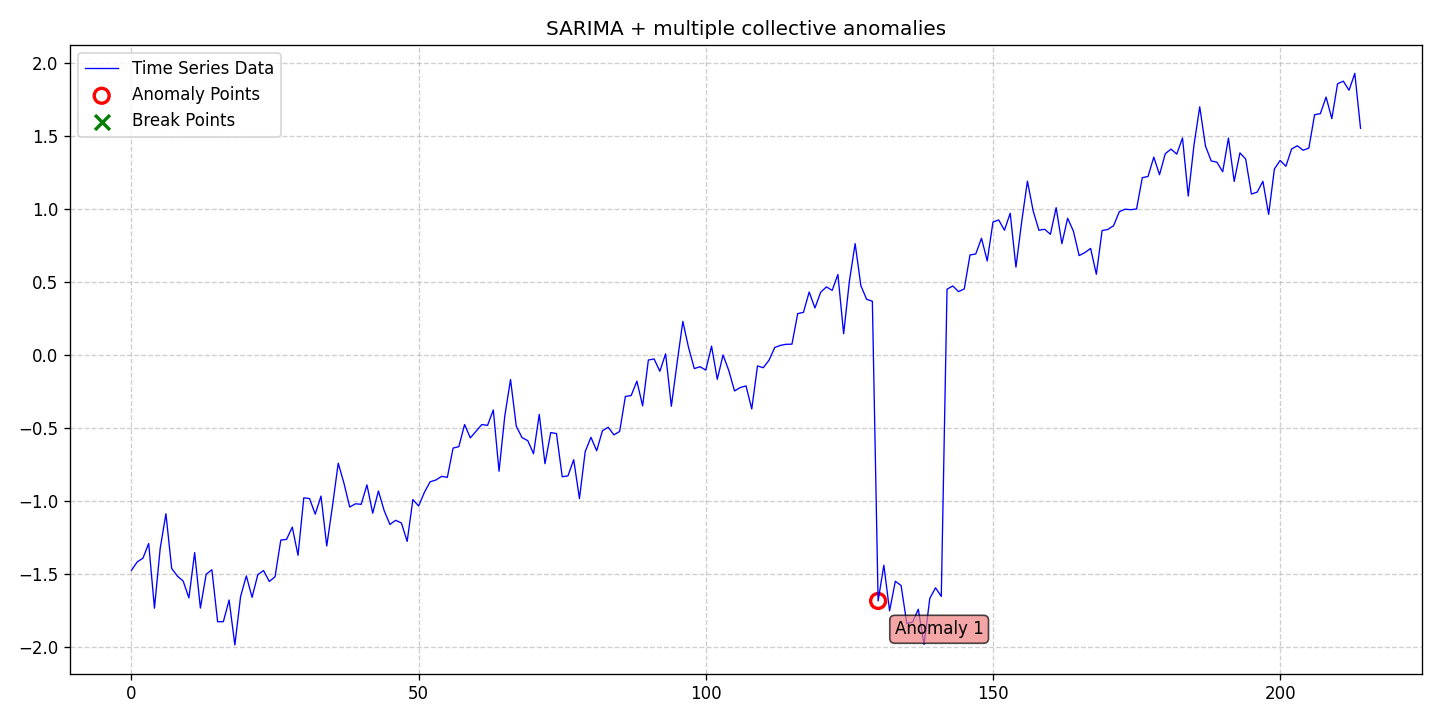

The file beside this chart, header and first rows:
date, data, stationary, det_lin_up, det_lin_down, det_quad, det_cubic, det_exp, det_damped, stoc_trend, volatility, single_seas, multiple_seas, point_anom_single, point_anom_multi, collect_anom, context_anom, mean_shift, var_shift, trend_shift, point_anom_count, point_anom_location, point_anom_point, collect_anom_count
2020-01-01, -1.475, 0, 0, 0, 0, 0, 0, 0, 0, 0, 1, 0, 0, 0, 1, 0, 0, 0, 0, 0, none, , 1
2020-01-02, -1.417, 0, 0, 0, 0, 0, 0, 0, 0, 0, 1, 0, 0, 0, 1, 0, 0, 0, 0, 0, none, , 1
2020-01-03, -1.392, 0, 0, 0, 0, 0, 0, 0, 0, 0, 1, 0, 0, 0, 1, 0, 0, 0, 0, 0, none, , 1
2020-01-04, -1.291, 0, 0, 0, 0, 0, 0, 0, 0, 0, 1, 0, 0, 0, 1, 0, 0, 0, 0, 0, none, , 1
2020-01-05, -1.734, 0, 0, 0, 0, 0, 0, 0, 0, 0, 1, 0, 0, 0, 1, 0, 0, 0, 0, 0, none, , 1
2020-01-06, -1.325, 0, 0, 0, 0, 0, 0, 0, 0, 0, 1, 0, 0, 0, 1, 0, 0, 0, 0, 0, none, , 1
2020-01-07, -1.088, 0, 0, 0, 0, 0, 0, 0, 0, 0, 1, 0, 0, 0, 1, 0, 0, 0, 0, 0, none, , 1
2020-01-08, -1.462, 0, 0, 0, 0, 0, 0, 0, 0, 0, 1, 0, 0, 0, 1, 0, 0, 0, 0, 0, none, , 1
2020-01-09, -1.515, 0, 0, 0, 0, 0, 0, 0, 0, 0, 1, 0, 0, 0, 1, 0, 0, 0, 0, 0, none, , 1
2020-01-10, -1.548, 0, 0, 0, 0, 0, 0, 0, 0, 0, 1, 0, 0, 0, 1, 0, 0, 0, 0, 0, none, , 1
2020-01-11, -1.663, 0, 0, 0, 0, 0, 0, 0, 0, 0, 1, 0, 0, 0, 1, 0, 0, 0, 0, 0, none, , 1
2020-01-12, -1.354, 0, 0, 0, 0, 0, 0, 0, 0, 0, 1, 0, 0, 0, 1, 0, 0, 0, 0, 0, none, , 1
2020-01-13, -1.734, 0, 0, 0, 0, 0, 0, 0, 0, 0, 1, 0, 0, 0, 1, 0, 0, 0, 0, 0, none, , 1
2020-01-14, -1.503, 0, 0, 0, 0, 0, 0, 0, 0, 0, 1, 0, 0, 0, 1, 0, 0, 0, 0, 0, none, , 1
2020-01-15, -1.471, 0, 0, 0, 0, 0, 0, 0, 0, 0, 1, 0, 0, 0, 1, 0, 0, 0, 0, 0, none, , 1
2020-01-16, -1.827, 0, 0, 0, 0, 0, 0, 0, 0, 0, 1, 0, 0, 0, 1, 0, 0, 0, 0, 0, none, , 1
2020-01-17, -1.826, 0, 0, 0, 0, 0, 0, 0, 0, 0, 1, 0, 0, 0, 1, 0, 0, 0, 0, 0, none, , 1
2020-01-18, -1.678, 0, 0, 0, 0, 0, 0, 0, 0, 0, 1, 0, 0, 0, 1, 0, 0, 0, 0, 0, none, , 1
2020-01-19, -1.986, 0, 0, 0, 0, 0, 0, 0, 0, 0, 1, 0, 0, 0, 1, 0, 0, 0, 0, 0, none, , 1
2020-01-20, -1.654, 0, 0, 0, 0, 0, 0, 0, 0, 0, 1, 0, 0, 0, 1, 0, 0, 0, 0, 0, none, , 1
2020-01-21, -1.513, 0, 0, 0, 0, 0, 0, 0, 0, 0, 1, 0, 0, 0, 1, 0, 0, 0, 0, 0, none, , 1
2020-01-22, -1.66, 0, 0, 0, 0, 0, 0, 0, 0, 0, 1, 0, 0, 0, 1, 0, 0, 0, 0, 0, none, , 1
2020-01-23, -1.505, 0, 0, 0, 0, 0, 0, 0, 0, 0, 1, 0, 0, 0, 1, 0, 0, 0, 0, 0, none, , 1
2020-01-24, -1.476, 0, 0, 0, 0, 0, 0, 0, 0, 0, 1, 0, 0, 0, 1, 0, 0, 0, 0, 0, none, , 1
2020-01-25, -1.552, 0, 0, 0, 0, 0, 0, 0, 0, 0, 1, 0, 0, 0, 1, 0, 0, 0, 0, 0, none, , 1
2020-01-26, -1.519, 0, 0, 0, 0, 0, 0, 0, 0, 0, 1, 0, 0, 0, 1, 0, 0, 0, 0, 0, none, , 1
2020-01-27, -1.268, 0, 0, 0, 0, 0, 0, 0, 0, 0, 1, 0, 0, 0, 1, 0, 0, 0, 0, 0, none, , 1
2020-01-28, -1.263, 0, 0, 0, 0, 0, 0, 0, 0, 0, 1, 0, 0, 0, 1, 0, 0, 0, 0, 0, none, , 1
2020-01-29, -1.179, 0, 0, 0, 0, 0, 0, 0, 0, 0, 1, 0, 0, 0, 1, 0, 0, 0, 0, 0, none, , 1
2020-01-30, -1.372, 0, 0, 0, 0, 0, 0, 0, 0, 0, 1, 0, 0, 0, 1, 0, 0, 0, 0, 0, none, , 1
2020-01-31, -0.9791, 0, 0, 0, 0, 0, 0, 0, 0, 0, 1, 0, 0, 0, 1, 0, 0, 0, 0, 0, none, , 1
2020-02-01, -0.9836, 0, 0, 0, 0, 0, 0, 0, 0, 0, 1, 0, 0, 0, 1, 0, 0, 0, 0, 0, none, , 1
2020-02-02, -1.091, 0, 0, 0, 0, 0, 0, 0, 0, 0, 1, 0, 0, 0, 1, 0, 0, 0, 0, 0, none, , 1
2020-02-03, -0.9669, 0, 0, 0, 0, 0, 0, 0, 0, 0, 1, 0, 0, 0, 1, 0, 0, 0, 0, 0, none, , 1
2020-02-04, -1.308, 0, 0, 0, 0, 0, 0, 0, 0, 0, 1, 0, 0, 0, 1, 0, 0, 0, 0, 0, none, , 1
2020-02-05, -1.035, 0, 0, 0, 0, 0, 0, 0, 0, 0, 1, 0, 0, 0, 1, 0, 0, 0, 0, 0, none, , 1
2020-02-06, -0.7416, 0, 0, 0, 0, 0, 0, 0, 0, 0, 1, 0, 0, 0, 1, 0, 0, 0, 0, 0, none, , 1
2020-02-07, -0.8794, 0, 0, 0, 0, 0, 0, 0, 0, 0, 1, 0, 0, 0, 1, 0, 0, 0, 0, 0, none, , 1
2020-02-08, -1.042, 0, 0, 0, 0, 0, 0, 0, 0, 0, 1, 0, 0, 0, 1, 0, 0, 0, 0, 0, none, , 1
2020-02-09, -1.02, 0, 0, 0, 0, 0, 0, 0, 0, 0, 1, 0, 0, 0, 1, 0, 0, 0, 0, 0, none, , 1
2020-02-10, -1.023, 0, 0, 0, 0, 0, 0, 0, 0, 0, 1, 0, 0, 0, 1, 0, 0, 0, 0, 0, none, , 1
2020-02-11, -0.8902, 0, 0, 0, 0, 0, 0, 0, 0, 0, 1, 0, 0, 0, 1, 0, 0, 0, 0, 0, none, , 1
2020-02-12, -1.084, 0, 0, 0, 0, 0, 0, 0, 0, 0, 1, 0, 0, 0, 1, 0, 0, 0, 0, 0, none, , 1
2020-02-13, -0.9322, 0, 0, 0, 0, 0, 0, 0, 0, 0, 1, 0, 0, 0, 1, 0, 0, 0, 0, 0, none, , 1
2020-02-14, -1.067, 0, 0, 0, 0, 0, 0, 0, 0, 0, 1, 0, 0, 0, 1, 0, 0, 0, 0, 0, none, , 1
2020-02-15, -1.161, 0, 0, 0, 0, 0, 0, 0, 0, 0, 1, 0, 0, 0, 1, 0, 0, 0, 0, 0, none, , 1
2020-02-16, -1.133, 0, 0, 0, 0, 0, 0, 0, 0, 0, 1, 0, 0, 0, 1, 0, 0, 0, 0, 0, none, , 1
2020-02-17, -1.151, 0, 0, 0, 0, 0, 0, 0, 0, 0, 1, 0, 0, 0, 1, 0, 0, 0, 0, 0, none, , 1
2020-02-18, -1.277, 0, 0, 0, 0, 0, 0, 0, 0, 0, 1, 0, 0, 0, 1, 0, 0, 0, 0, 0, none, , 1
2020-02-19, -0.9906, 0, 0, 0, 0, 0, 0, 0, 0, 0, 1, 0, 0, 0, 1, 0, 0, 0, 0, 0, none, , 1
2020-02-20, -1.035, 0, 0, 0, 0, 0, 0, 0, 0, 0, 1, 0, 0, 0, 1, 0, 0, 0, 0, 0, none, , 1
2020-02-21, -0.9418, 0, 0, 0, 0, 0, 0, 0, 0, 0, 1, 0, 0, 0, 1, 0, 0, 0, 0, 0, none, , 1
2020-02-22, -0.8692, 0, 0, 0, 0, 0, 0, 0, 0, 0, 1, 0, 0, 0, 1, 0, 0, 0, 0, 0, none, , 1
2020-02-23, -0.857, 0, 0, 0, 0, 0, 0, 0, 0, 0, 1, 0, 0, 0, 1, 0, 0, 0, 0, 0, none, , 1
2020-02-24, -0.832, 0, 0, 0, 0, 0, 0, 0, 0, 0, 1, 0, 0, 0, 1, 0, 0, 0, 0, 0, none, , 1
2020-02-25, -0.8384, 0, 0, 0, 0, 0, 0, 0, 0, 0, 1, 0, 0, 0, 1, 0, 0, 0, 0, 0, none, , 1
2020-02-26, -0.6382, 0, 0, 0, 0, 0, 0, 0, 0, 0, 1, 0, 0, 0, 1, 0, 0, 0, 0, 0, none, , 1
2020-02-27, -0.6284, 0, 0, 0, 0, 0, 0, 0, 0, 0, 1, 0, 0, 0, 1, 0, 0, 0, 0, 0, none, , 1
2020-02-28, -0.4773, 0, 0, 0, 0, 0, 0, 0, 0, 0, 1, 0, 0, 0, 1, 0, 0, 0, 0, 0, none, , 1
2020-02-29, -0.5687, 0, 0, 0, 0, 0, 0, 0, 0, 0, 1, 0, 0, 0, 1, 0, 0, 0, 0, 0, none, , 1
... 155 more rows
